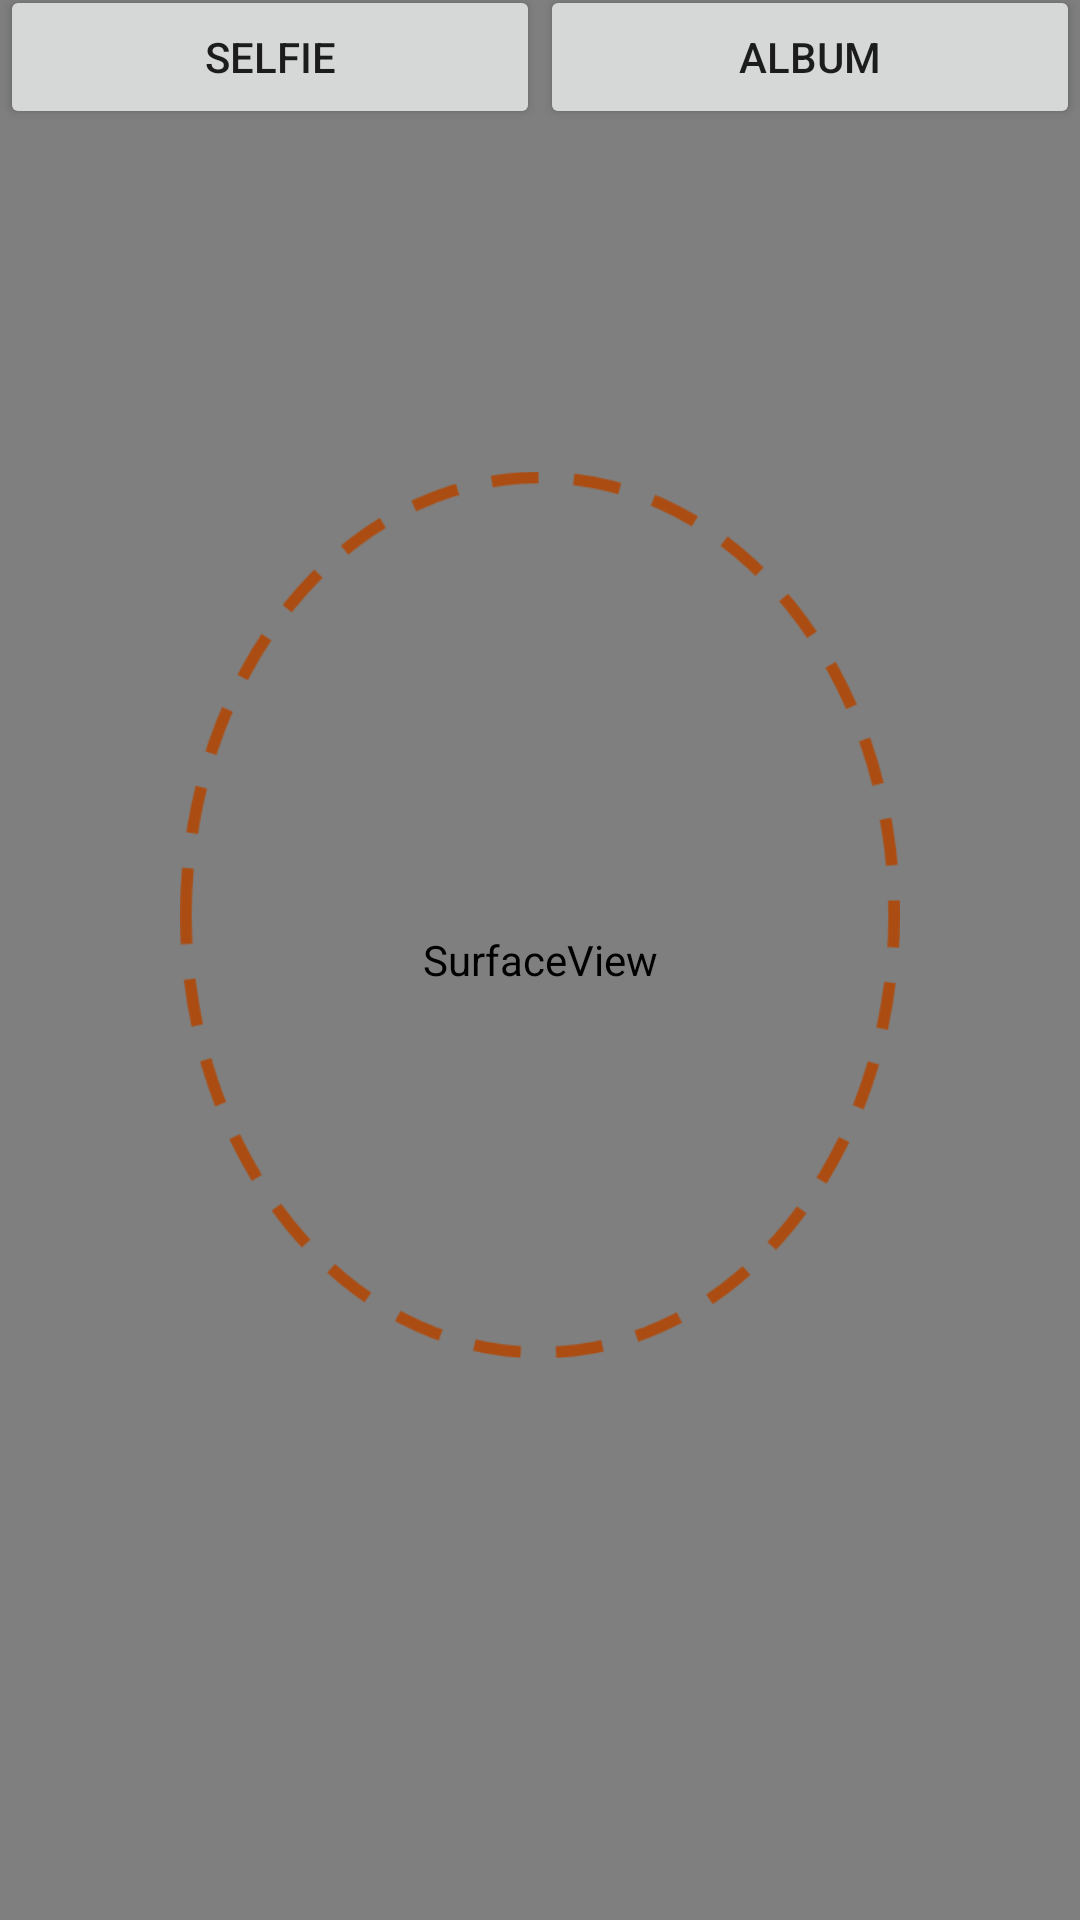

Produce the Android XML layout that renders to this screen, including the resource entries it uses.
<!-- AndroidManifest.xml: application theme AppTheme -->
<!-- res/layout/activitiy_selfie.xml -->
<?xml version="1.0" encoding="utf-8"?>
<FrameLayout xmlns:android="http://schemas.android.com/apk/res/android"
    xmlns:app="http://schemas.android.com/apk/res-auto"
    xmlns:tools="http://schemas.android.com/tools"
    android:layout_width="match_parent"
    android:layout_height="match_parent"
    android:baselineAligned="false"
    android:id="@+id/layout"
    tools:context="com.yaho.facelapse.MainActivity">
    <SurfaceView
        android:id="@+id/surfaceView"
        android:layout_width="match_parent"
        android:layout_height="match_parent" />

    <LinearLayout
        android:layout_width="match_parent"
        android:layout_height="wrap_content"
        android:orientation="horizontal">

        <Button
            android:id="@+id/buttonselfie"
            android:layout_width="wrap_content"
            android:layout_height="wrap_content"
            android:layout_gravity="center_vertical|center_horizontal"
            android:layout_marginBottom="10dp"
            android:layout_weight="1"
            android:gravity="center"
            android:text="SELFIE" />

        <Button
            android:id="@+id/buttonalbum"
            android:layout_width="wrap_content"
            android:layout_height="wrap_content"
            android:layout_gravity="center_vertical|center_horizontal"
            android:layout_marginBottom="10dp"
            android:layout_weight="1"
            android:gravity="center"
            android:text="ALBUM"/>
    </LinearLayout>

    <ImageView
        android:layout_width="wrap_content"
        android:layout_height="wrap_content"
        android:layout_gravity="center"
        android:src="@drawable/faceline"
        android:paddingBottom="60dp"
        android:paddingLeft="60dp"
        android:paddingRight="60dp"
        android:paddingTop="30dp"
        />


</FrameLayout>
<!-- resources referenced by this layout -->
<resources>
  <!-- drawable faceline: png bitmap (drawable, 10182 bytes) -->
  <style name="AppTheme" parent="Theme.AppCompat.Light.NoActionBar">
          
          <item name="colorPrimary">@color/colorPrimary</item>
          <item name="colorPrimaryDark">@color/colorPrimaryDark</item>
          <item name="colorAccent">@color/colorAccent</item>
      </style>
  <color name="colorPrimary">#3F51B5</color>
  <color name="colorPrimaryDark">#1c255b</color>
  <color name="colorAccent">#FF4081</color>
</resources>
